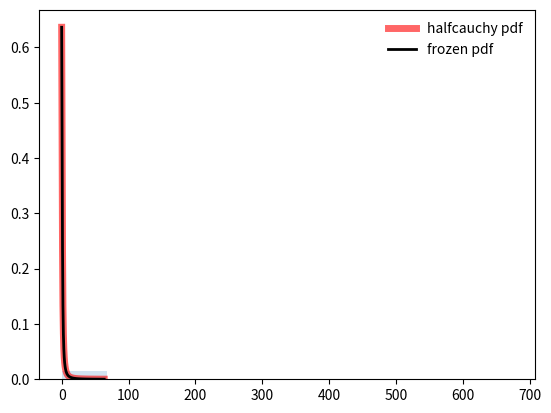

This figure's Python source:
#-------------------------------------------------------------------------------
# Name:        scipy
# Purpose:     halfcauchy
#
# Author:      Jean
#
# Created:     27/08/2019
# Copyright:   (c) Jean 2019
# Licence:     <your licence>
#-------------------------------------------------------------------------------

import numpy as np
from scipy.stats import halfcauchy
import matplotlib.pyplot as plt

fig, ax = plt.subplots(1, 1)

mean, var, skew, kurt = halfcauchy.stats(moments='mvsk')
#print(mean, var, skew, kurt)
x = np.linspace(halfcauchy.ppf(0.01), halfcauchy.ppf(0.99), 100)

#Display the probability density function (pdf)
ax.plot(x, halfcauchy.pdf(x),'r-', lw=5, alpha=0.6, label='halfcauchy pdf')

#Freeze the distribution and display the frozen pdf
rv = halfcauchy()
ax.plot(x, rv.pdf(x), 'k-', lw=2, label='frozen pdf')

#Check accuracy of cdf and ppf
vals = halfcauchy.ppf([0.001, 0.5, 0.999])
np.allclose([0.001, 0.5, 0.999], halfcauchy.cdf(vals))

#Generate random numbers
r = halfcauchy.rvs(size=1000)

#And compare the histogram
ax.hist(r, density=True, histtype='stepfilled', alpha=0.2)
ax.legend(loc='best', frameon=False)

plt.show()